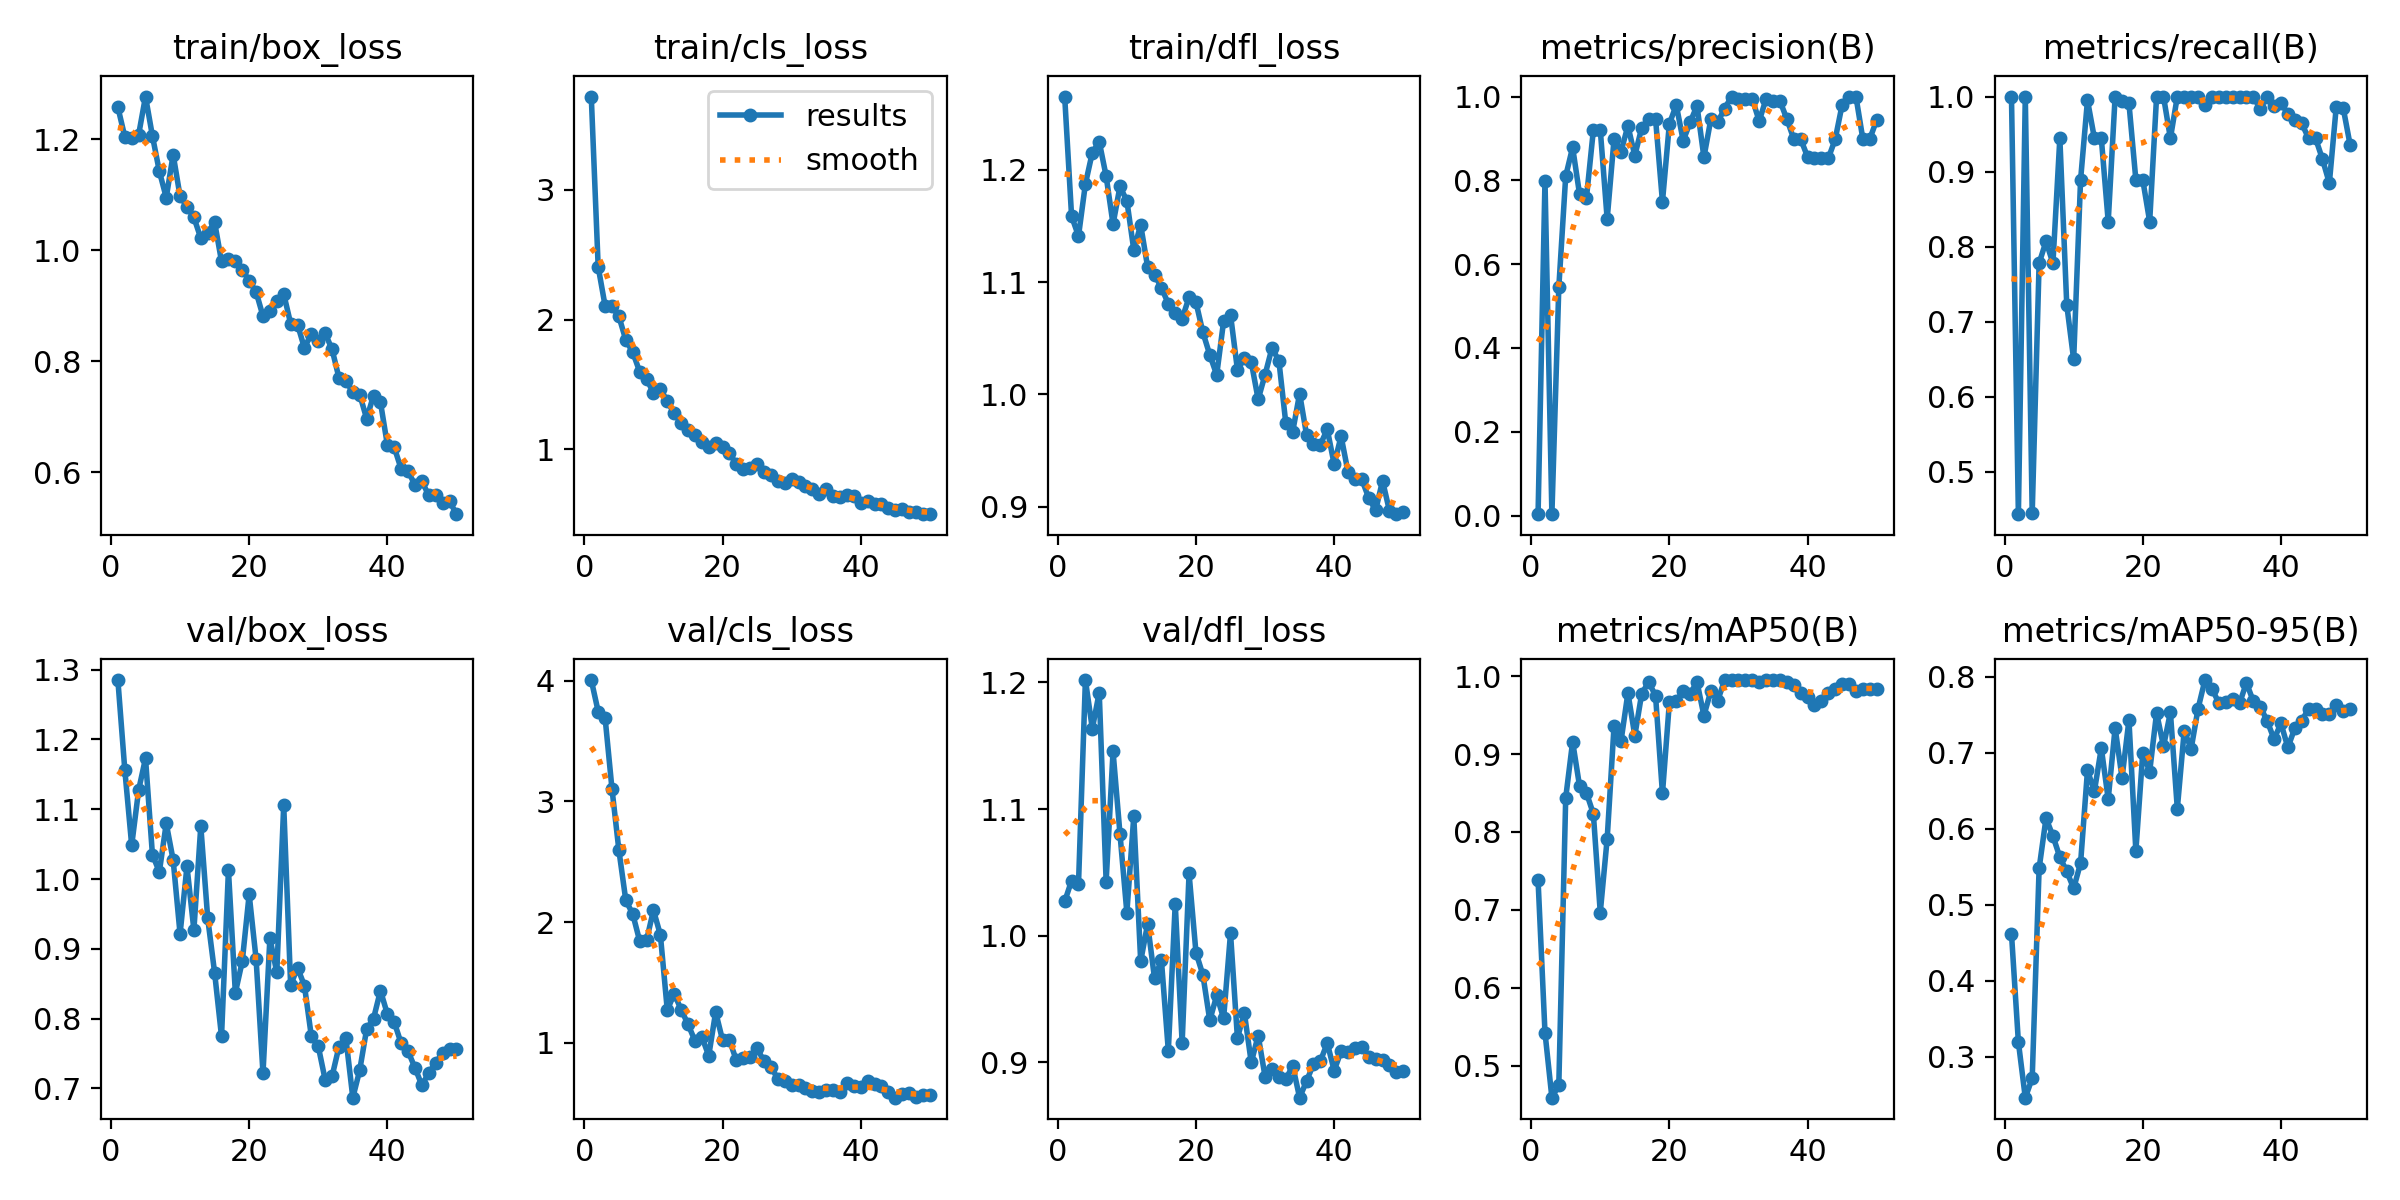

Source data for this figure (header and first rows):
epoch, time, train/box_loss, train/cls_loss, train/dfl_loss, metrics/precision(B), metrics/recall(B), metrics/mAP50(B), metrics/mAP50-95(B), val/box_loss, val/cls_loss, val/dfl_loss, lr/pg0, lr/pg1, lr/pg2
1, 74.61, 1.257, 3.721, 1.265, 0.00333, 1, 0.7377, 0.4617, 1.285, 4.004, 1.027, 0.00044, 0.00044, 0.00044
2, 147.2, 1.204, 2.407, 1.159, 0.7995, 0.4431, 0.5424, 0.3191, 1.157, 3.744, 1.043, 0.0008822, 0.0008822, 0.0008822
3, 221, 1.202, 2.107, 1.141, 0.00333, 1, 0.4588, 0.246, 1.048, 3.692, 1.041, 0.001306, 0.001306, 0.001306
4, 283.9, 1.208, 2.102, 1.187, 0.5444, 0.4444, 0.4748, 0.2715, 1.127, 3.101, 1.202, 0.001712, 0.001712, 0.001712
5, 345.8, 1.276, 2.025, 1.215, 0.8101, 0.7778, 0.8438, 0.5475, 1.173, 2.594, 1.163, 0.001842, 0.001842, 0.001842
6, 407.5, 1.205, 1.843, 1.225, 0.8789, 0.8068, 0.9157, 0.6136, 1.035, 2.18, 1.192, 0.001802, 0.001802, 0.001802
7, 468.7, 1.142, 1.75, 1.194, 0.7672, 0.7778, 0.859, 0.5901, 1.01, 2.068, 1.043, 0.001762, 0.001762, 0.001762
8, 534, 1.095, 1.599, 1.152, 0.7582, 0.9444, 0.8502, 0.5624, 1.08, 1.844, 1.145, 0.001723, 0.001723, 0.001723
9, 599.6, 1.172, 1.546, 1.185, 0.9199, 0.7222, 0.8233, 0.5436, 1.027, 1.851, 1.081, 0.001683, 0.001683, 0.001683
10, 663.3, 1.097, 1.433, 1.172, 0.9211, 0.6494, 0.6965, 0.5213, 0.9213, 2.099, 1.018, 0.001644, 0.001644, 0.001644
11, 725.8, 1.078, 1.467, 1.129, 0.7077, 0.8889, 0.7912, 0.5545, 1.018, 1.895, 1.094, 0.001604, 0.001604, 0.001604
12, 788.3, 1.059, 1.369, 1.151, 0.8995, 0.995, 0.9366, 0.6765, 0.927, 1.272, 0.9799, 0.001564, 0.001564, 0.001564
13, 850.1, 1.022, 1.279, 1.114, 0.8683, 0.9444, 0.9165, 0.6492, 1.076, 1.407, 1.009, 0.001525, 0.001525, 0.001525
14, 912, 1.031, 1.205, 1.107, 0.9301, 0.9444, 0.9784, 0.7059, 0.9439, 1.276, 0.9666, 0.001485, 0.001485, 0.001485
15, 981.4, 1.05, 1.147, 1.095, 0.8591, 0.8333, 0.9237, 0.6387, 0.8658, 1.155, 0.9807, 0.001446, 0.001446, 0.001446
16, 1050, 0.9798, 1.11, 1.081, 0.9256, 1, 0.9776, 0.7325, 0.7745, 1.018, 0.9093, 0.001406, 0.001406, 0.001406
17, 1121, 0.9832, 1.056, 1.072, 0.9471, 0.9947, 0.9924, 0.6666, 1.013, 1.05, 1.025, 0.001366, 0.001366, 0.001366
18, 1193, 0.9804, 1.022, 1.067, 0.9469, 0.991, 0.975, 0.7427, 0.8369, 0.894, 0.9155, 0.001327, 0.001327, 0.001327
19, 1264, 0.9651, 1.051, 1.086, 0.749, 0.8889, 0.8493, 0.5704, 0.8819, 1.255, 1.049, 0.001287, 0.001287, 0.001287
20, 2013, 0.9448, 1.017, 1.082, 0.9348, 0.8889, 0.9662, 0.6997, 0.978, 1.023, 0.9867, 0.001248, 0.001248, 0.001248
21, 2720, 0.9249, 0.9709, 1.055, 0.9797, 0.8333, 0.9681, 0.6749, 0.8855, 1.022, 0.9692, 0.001208, 0.001208, 0.001208
22, 3296, 0.8812, 0.885, 1.035, 0.8947, 1, 0.9811, 0.7522, 0.7216, 0.855, 0.9332, 0.001168, 0.001168, 0.001168
23, 3359, 0.8907, 0.849, 1.017, 0.9384, 1, 0.9776, 0.7082, 0.9152, 0.8731, 0.9529, 0.001129, 0.001129, 0.001129
24, 3425, 0.9088, 0.8588, 1.065, 0.978, 0.9444, 0.9924, 0.7528, 0.8662, 0.8869, 0.9349, 0.001089, 0.001089, 0.001089
25, 3488, 0.9212, 0.8898, 1.071, 0.8552, 1, 0.9495, 0.6262, 1.106, 0.9551, 1.002, 0.00105, 0.00105, 0.00105
26, 3550, 0.8679, 0.8261, 1.022, 0.9456, 1, 0.9808, 0.7287, 0.8482, 0.8469, 0.9192, 0.00101, 0.00101, 0.00101
27, 3613, 0.866, 0.8048, 1.032, 0.939, 1, 0.9687, 0.7049, 0.8728, 0.8015, 0.9393, 0.0009704, 0.0009704, 0.0009704
28, 3676, 0.8237, 0.7567, 1.029, 0.9714, 1, 0.995, 0.7577, 0.8471, 0.7028, 0.9, 0.0009308, 0.0009308, 0.0009308
29, 3740, 0.8498, 0.7424, 0.9955, 1, 0.989, 0.995, 0.7954, 0.7745, 0.686, 0.9212, 0.0008912, 0.0008912, 0.0008912
30, 3808, 0.8358, 0.7691, 1.017, 0.9952, 1, 0.995, 0.7842, 0.7603, 0.6545, 0.8889, 0.0008516, 0.0008516, 0.0008516
31, 3876, 0.8504, 0.7471, 1.041, 0.9942, 1, 0.995, 0.7653, 0.7122, 0.6507, 0.8948, 0.000812, 0.000812, 0.000812
32, 3944, 0.8212, 0.7135, 1.03, 0.994, 1, 0.995, 0.7659, 0.7175, 0.6291, 0.8888, 0.0007724, 0.0007724, 0.0007724
33, 4013, 0.7698, 0.6937, 0.9744, 0.9416, 1, 0.9924, 0.7703, 0.7599, 0.6028, 0.8867, 0.0007328, 0.0007328, 0.0007328
34, 5056, 0.7647, 0.6546, 0.9668, 0.9946, 1, 0.995, 0.7646, 0.7717, 0.5919, 0.8974, 0.0006932, 0.0006932, 0.0006932
35, 6119, 0.7441, 0.6938, 1.001, 0.99, 1, 0.995, 0.7918, 0.6867, 0.612, 0.8722, 0.0006536, 0.0006536, 0.0006536
36, 6294, 0.74, 0.6406, 0.964, 0.9896, 1, 0.995, 0.7674, 0.7261, 0.6101, 0.8853, 0.000614, 0.000614, 0.000614
37, 6391, 0.6966, 0.6292, 0.956, 0.9465, 0.9835, 0.9924, 0.7604, 0.7849, 0.593, 0.8986, 0.0005744, 0.0005744, 0.0005744
38, 6449, 0.7383, 0.6458, 0.9551, 0.8989, 1, 0.9892, 0.7417, 0.8001, 0.6708, 0.901, 0.0005348, 0.0005348, 0.0005348
39, 6510, 0.7263, 0.6399, 0.9689, 0.8988, 0.9875, 0.979, 0.7176, 0.8401, 0.6403, 0.9153, 0.0004952, 0.0004952, 0.0004952
40, 6571, 0.6494, 0.5867, 0.9376, 0.856, 0.9913, 0.9737, 0.7384, 0.8065, 0.6344, 0.8936, 0.0004556, 0.0004556, 0.0004556
41, 6630, 0.6448, 0.6052, 0.9627, 0.8542, 0.9769, 0.9636, 0.7067, 0.7948, 0.6821, 0.9088, 0.000416, 0.000416, 0.000416
42, 6696, 0.6059, 0.5818, 0.9309, 0.853, 0.9682, 0.9684, 0.7319, 0.7643, 0.6601, 0.908, 0.0003764, 0.0003764, 0.0003764
43, 6765, 0.6021, 0.5804, 0.9246, 0.8525, 0.9642, 0.9786, 0.7419, 0.7531, 0.6418, 0.9111, 0.0003368, 0.0003368, 0.0003368
44, 6832, 0.5769, 0.5504, 0.9242, 0.8981, 0.9444, 0.9839, 0.7576, 0.7292, 0.5926, 0.912, 0.0002972, 0.0002972, 0.0002972
45, 6898, 0.5835, 0.5335, 0.9077, 0.9801, 0.9444, 0.99, 0.7571, 0.7043, 0.5466, 0.9041, 0.0002576, 0.0002576, 0.0002576
46, 6962, 0.5584, 0.5426, 0.8966, 1, 0.9166, 0.99, 0.7505, 0.7227, 0.5807, 0.9024, 0.000218, 0.000218, 0.000218
47, 7026, 0.5595, 0.5169, 0.9229, 1, 0.8845, 0.9815, 0.7502, 0.7365, 0.5853, 0.9018, 0.0001784, 0.0001784, 0.0001784
48, 7090, 0.5451, 0.5205, 0.8962, 0.8987, 0.9862, 0.984, 0.763, 0.7513, 0.5549, 0.898, 0.0001388, 0.0001388, 0.0001388
49, 7155, 0.5478, 0.5047, 0.8932, 0.8986, 0.985, 0.9839, 0.7545, 0.7558, 0.5722, 0.8921, 9.92e-05, 9.92e-05, 9.92e-05
50, 7218, 0.5246, 0.5001, 0.895, 0.9439, 0.936, 0.9839, 0.7572, 0.7559, 0.5693, 0.8932, 5.96e-05, 5.96e-05, 5.96e-05
